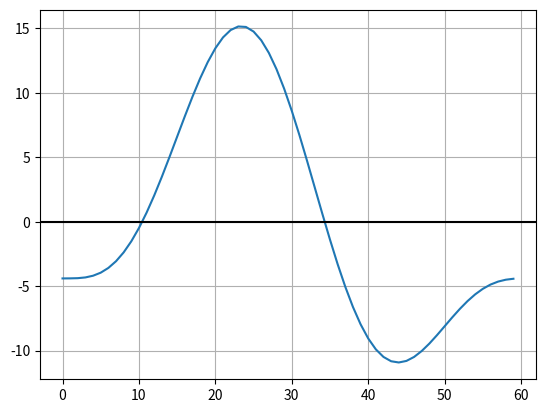

The script that saved this image:
import numpy as np
import matplotlib.pyplot as plt
pi = np.pi

# PARAMETERS
TIME_VECTOR_SIZE = 60

AMPL_F1_SIN =  8.7
AMPL_F1_COS = -6.5

AMPL_F2_SIN = -4.3
AMPL_F2_COS =  2.1

# CALCULATION
t = np.linspace(0, 2*pi,TIME_VECTOR_SIZE, endpoint=False)

carrier_f1_sin = np.sin(t)
carrier_f1_cos = np.cos(t)

carrier_f2_sin = np.sin(2*t)
carrier_f2_cos = np.cos(2*t)

tx_f1_sin = AMPL_F1_SIN * carrier_f1_sin
tx_f1_cos = AMPL_F1_COS * carrier_f1_cos

tx_f2_sin = AMPL_F2_SIN * carrier_f2_sin 
tx_f2_cos = AMPL_F2_COS * carrier_f2_cos

Tx = (tx_f1_sin + tx_f1_cos) + (tx_f2_sin + tx_f2_cos)

# PRESENTATION
plt.plot(Tx)
plt.axhline(y=0,color='black')
plt.grid()
plt.show()

# SAVING
np.save('TxSignal',Tx)

